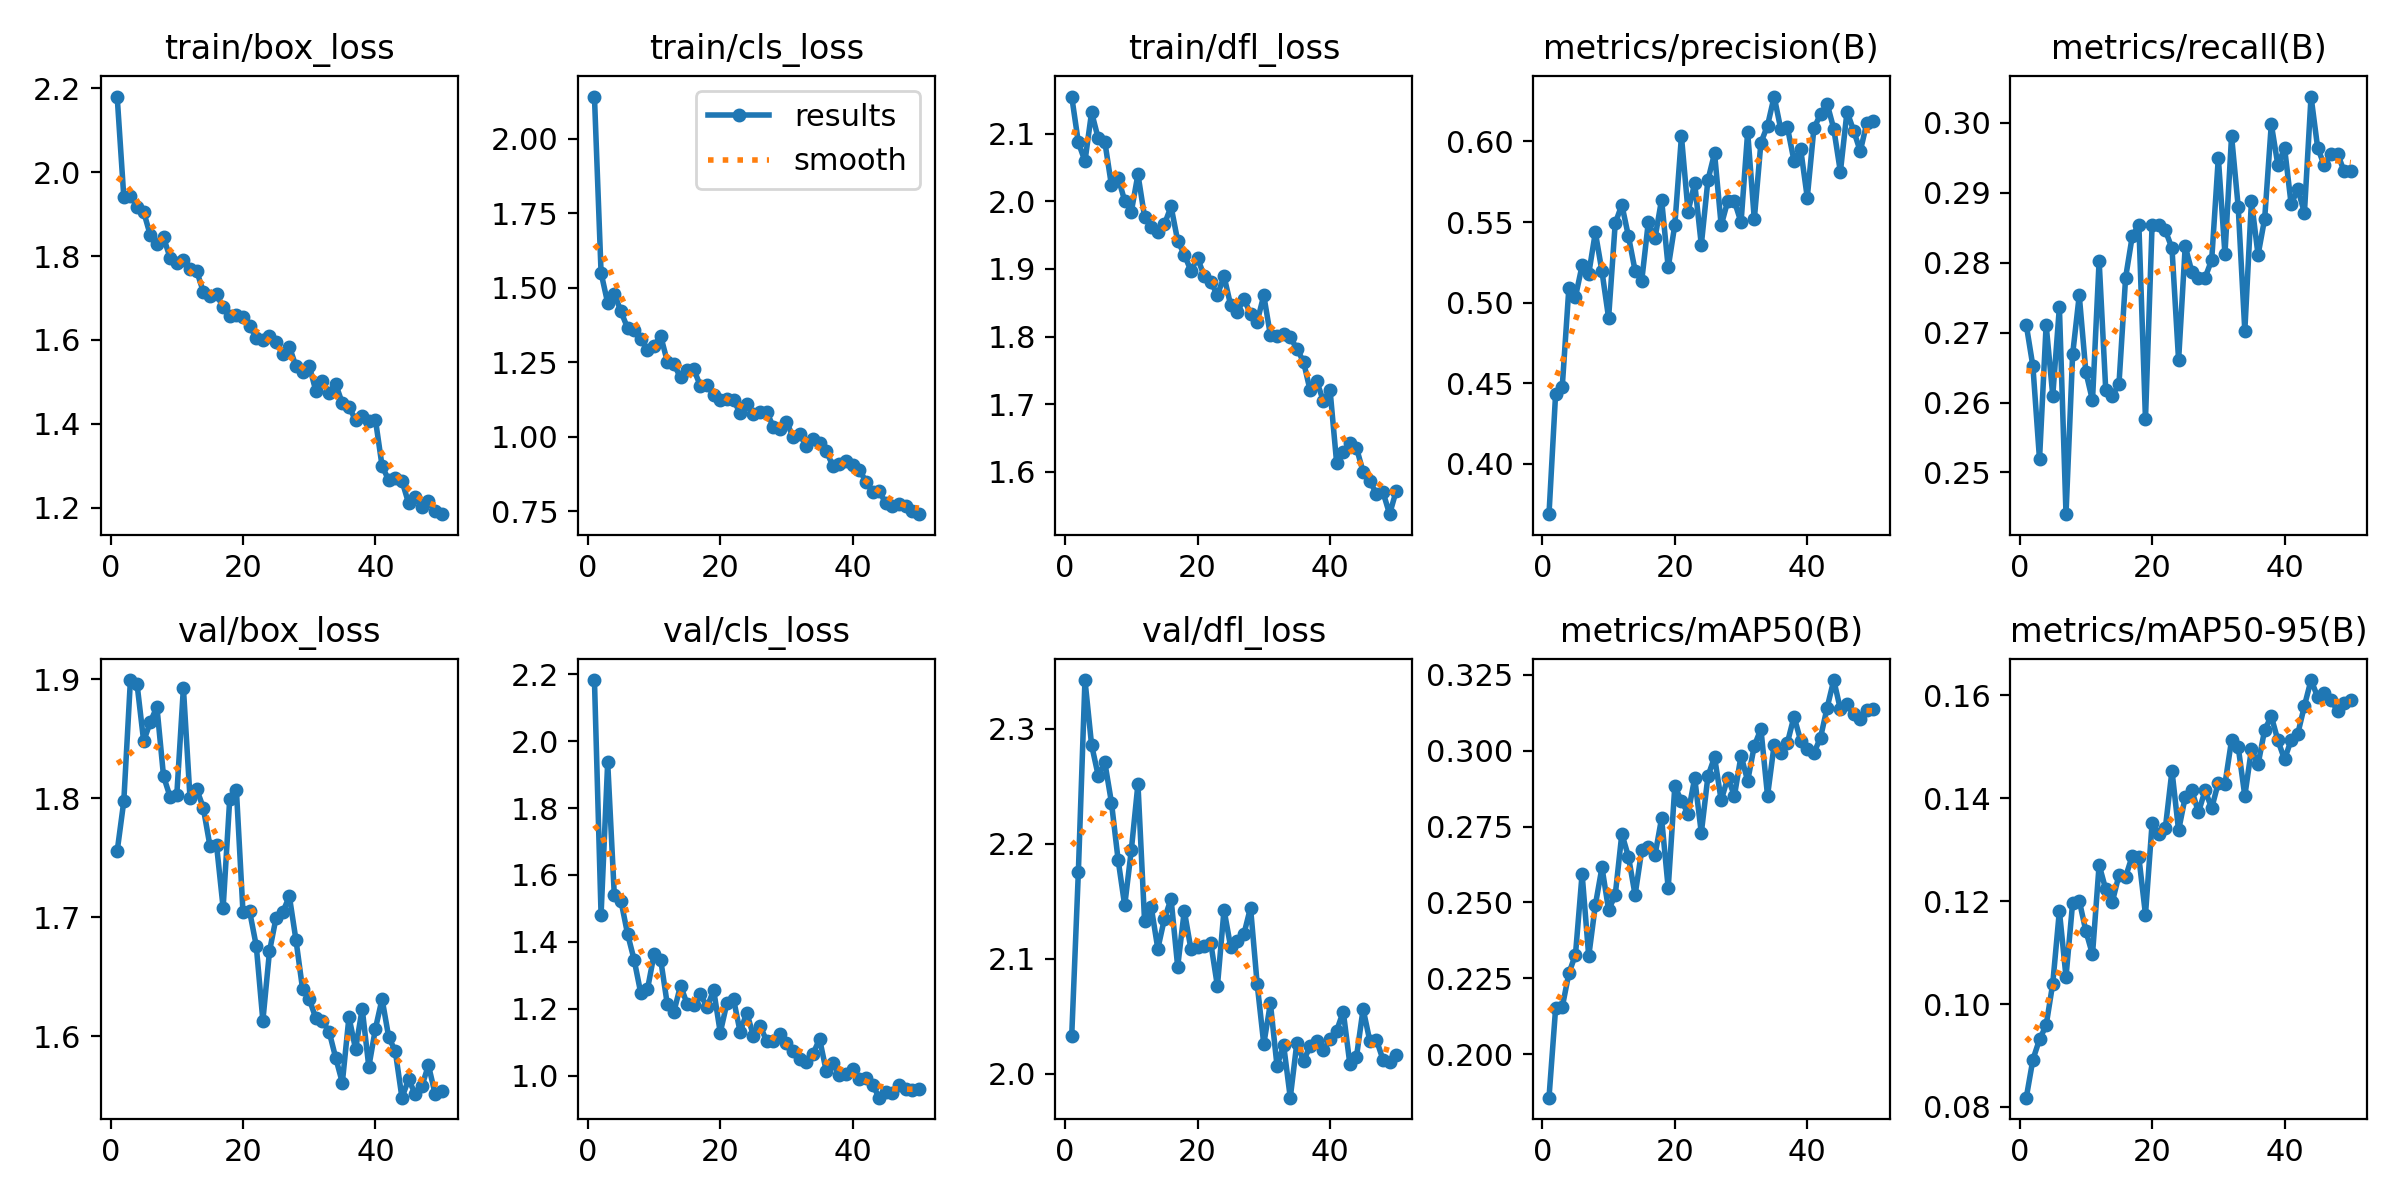

The data file committed next to this chart (first rows):
epoch, time, train/box_loss, train/cls_loss, train/dfl_loss, metrics/precision(B), metrics/recall(B), metrics/mAP50(B), metrics/mAP50-95(B), val/box_loss, val/cls_loss, val/dfl_loss, lr/pg0, lr/pg1, lr/pg2
1, 30.24, 2.18, 2.141, 2.155, 0.3687, 0.2711, 0.1857, 0.08181, 1.755, 2.183, 2.033, 0.0006584, 0.0006584, 0.0006584
2, 63.88, 1.941, 1.55, 2.087, 0.4435, 0.2652, 0.2152, 0.0892, 1.797, 1.481, 2.175, 0.001299, 0.001299, 0.001299
3, 88.78, 1.944, 1.448, 2.059, 0.4476, 0.2519, 0.2155, 0.09312, 1.899, 1.937, 2.342, 0.001913, 0.001913, 0.001913
4, 111.1, 1.917, 1.48, 2.132, 0.509, 0.2711, 0.2266, 0.09587, 1.896, 1.54, 2.286, 0.001881, 0.001881, 0.001881
5, 133.3, 1.905, 1.42, 2.093, 0.5037, 0.261, 0.2329, 0.104, 1.848, 1.523, 2.259, 0.001842, 0.001842, 0.001842
6, 155, 1.85, 1.365, 2.088, 0.523, 0.2737, 0.2594, 0.1181, 1.864, 1.424, 2.271, 0.001802, 0.001802, 0.001802
7, 176.7, 1.829, 1.359, 2.024, 0.5179, 0.244, 0.2323, 0.1053, 1.877, 1.346, 2.236, 0.001762, 0.001762, 0.001762
8, 197.2, 1.844, 1.33, 2.035, 0.5436, 0.2669, 0.2491, 0.1197, 1.819, 1.246, 2.186, 0.001723, 0.001723, 0.001723
9, 220.3, 1.796, 1.291, 2.001, 0.5193, 0.2753, 0.2616, 0.1201, 1.801, 1.258, 2.146, 0.001683, 0.001683, 0.001683
10, 241.8, 1.784, 1.305, 1.985, 0.4904, 0.2644, 0.2476, 0.1142, 1.802, 1.362, 2.194, 0.001644, 0.001644, 0.001644
11, 262.8, 1.79, 1.339, 2.04, 0.5492, 0.2603, 0.2524, 0.1096, 1.893, 1.347, 2.252, 0.001604, 0.001604, 0.001604
12, 284.5, 1.768, 1.252, 1.977, 0.5607, 0.2803, 0.2726, 0.127, 1.8, 1.213, 2.133, 0.001564, 0.001564, 0.001564
13, 325, 1.765, 1.243, 1.962, 0.5411, 0.2618, 0.2651, 0.1223, 1.808, 1.191, 2.145, 0.001525, 0.001525, 0.001525
14, 344.7, 1.715, 1.199, 1.954, 0.5199, 0.261, 0.2525, 0.1199, 1.792, 1.269, 2.109, 0.001485, 0.001485, 0.001485
15, 364.9, 1.704, 1.225, 1.966, 0.5134, 0.2627, 0.2672, 0.1251, 1.76, 1.214, 2.135, 0.001446, 0.001446, 0.001446
16, 387.1, 1.709, 1.226, 1.992, 0.55, 0.2779, 0.2683, 0.1247, 1.761, 1.21, 2.152, 0.001406, 0.001406, 0.001406
17, 431.6, 1.678, 1.171, 1.942, 0.5398, 0.2838, 0.2655, 0.1288, 1.708, 1.245, 2.093, 0.001366, 0.001366, 0.001366
18, 456.9, 1.658, 1.173, 1.921, 0.5639, 0.2855, 0.2777, 0.1285, 1.8, 1.204, 2.142, 0.001327, 0.001327, 0.001327
19, 479.1, 1.66, 1.141, 1.897, 0.5218, 0.2576, 0.2547, 0.1174, 1.807, 1.256, 2.108, 0.001287, 0.001287, 0.001287
20, 499.4, 1.656, 1.123, 1.916, 0.5483, 0.2855, 0.2883, 0.1351, 1.704, 1.129, 2.11, 0.001248, 0.001248, 0.001248
21, 521.7, 1.634, 1.128, 1.889, 0.6032, 0.2855, 0.2834, 0.133, 1.705, 1.216, 2.111, 0.001208, 0.001208, 0.001208
22, 542.6, 1.605, 1.123, 1.881, 0.5565, 0.2846, 0.2793, 0.1342, 1.676, 1.229, 2.114, 0.001168, 0.001168, 0.001168
23, 573.9, 1.6, 1.08, 1.861, 0.5741, 0.2821, 0.291, 0.1453, 1.613, 1.131, 2.076, 0.001129, 0.001129, 0.001129
24, 595.8, 1.609, 1.11, 1.889, 0.5358, 0.2661, 0.2729, 0.1337, 1.671, 1.188, 2.143, 0.001089, 0.001089, 0.001089
25, 615.7, 1.596, 1.075, 1.846, 0.5761, 0.2824, 0.2916, 0.1402, 1.7, 1.119, 2.11, 0.00105, 0.00105, 0.00105
26, 637.1, 1.566, 1.082, 1.836, 0.5927, 0.2787, 0.2979, 0.1415, 1.704, 1.149, 2.115, 0.00101, 0.00101, 0.00101
27, 658.9, 1.584, 1.084, 1.855, 0.548, 0.2779, 0.2837, 0.1372, 1.718, 1.104, 2.121, 0.0009704, 0.0009704, 0.0009704
28, 679.7, 1.537, 1.034, 1.834, 0.5631, 0.2779, 0.2911, 0.1415, 1.681, 1.104, 2.144, 0.0009308, 0.0009308, 0.0009308
29, 701.3, 1.523, 1.028, 1.822, 0.5629, 0.2804, 0.2852, 0.1381, 1.639, 1.125, 2.078, 0.0008912, 0.0008912, 0.0008912
30, 723.5, 1.539, 1.051, 1.861, 0.5498, 0.295, 0.2984, 0.143, 1.631, 1.099, 2.026, 0.0008516, 0.0008516, 0.0008516
31, 748.4, 1.478, 0.9983, 1.802, 0.6059, 0.2812, 0.2901, 0.1427, 1.615, 1.075, 2.061, 0.000812, 0.000812, 0.000812
32, 768.5, 1.501, 1.01, 1.801, 0.5517, 0.2981, 0.3016, 0.1513, 1.612, 1.05, 2.007, 0.0007724, 0.0007724, 0.0007724
33, 790.5, 1.473, 0.9681, 1.803, 0.5992, 0.288, 0.3072, 0.15, 1.604, 1.04, 2.025, 0.0007328, 0.0007328, 0.0007328
34, 810.7, 1.495, 0.9933, 1.799, 0.6099, 0.2703, 0.2852, 0.1404, 1.582, 1.065, 1.979, 0.0006932, 0.0006932, 0.0006932
35, 831.3, 1.449, 0.9794, 1.782, 0.6279, 0.2888, 0.302, 0.1495, 1.561, 1.109, 2.027, 0.0006536, 0.0006536, 0.0006536
36, 851.7, 1.44, 0.9527, 1.763, 0.6076, 0.2811, 0.2994, 0.1466, 1.616, 1.014, 2.011, 0.000614, 0.000614, 0.000614
37, 872.3, 1.41, 0.9025, 1.72, 0.6088, 0.2863, 0.3026, 0.1533, 1.589, 1.037, 2.024, 0.0005744, 0.0005744, 0.0005744
38, 895.2, 1.418, 0.9079, 1.734, 0.5879, 0.2998, 0.3113, 0.1559, 1.623, 1.003, 2.029, 0.0005348, 0.0005348, 0.0005348
39, 920, 1.406, 0.9186, 1.705, 0.5953, 0.2939, 0.3033, 0.1512, 1.574, 1.005, 2.02, 0.0004952, 0.0004952, 0.0004952
40, 945.9, 1.41, 0.9041, 1.722, 0.5652, 0.2964, 0.3006, 0.1475, 1.606, 1.019, 2.03, 0.0004556, 0.0004556, 0.0004556
41, 991.8, 1.3, 0.8896, 1.614, 0.6081, 0.2883, 0.2992, 0.1513, 1.631, 0.9897, 2.037, 0.000416, 0.000416, 0.000416
42, 1012, 1.266, 0.8502, 1.63, 0.6169, 0.2905, 0.3043, 0.1525, 1.599, 0.9943, 2.054, 0.0003764, 0.0003764, 0.0003764
43, 1033, 1.27, 0.8145, 1.643, 0.6234, 0.2872, 0.3142, 0.1579, 1.587, 0.9724, 2.008, 0.0003368, 0.0003368, 0.0003368
44, 1057, 1.264, 0.8187, 1.635, 0.6079, 0.3038, 0.3233, 0.1629, 1.548, 0.9341, 2.015, 0.0002972, 0.0002972, 0.0002972
45, 1081, 1.211, 0.7765, 1.6, 0.5812, 0.2964, 0.3136, 0.1597, 1.563, 0.9497, 2.056, 0.0002576, 0.0002576, 0.0002576
46, 1101, 1.226, 0.7672, 1.587, 0.6185, 0.2939, 0.3152, 0.1604, 1.551, 0.9476, 2.029, 0.000218, 0.000218, 0.000218
47, 1122, 1.201, 0.7762, 1.567, 0.6068, 0.2956, 0.312, 0.159, 1.558, 0.9706, 2.03, 0.0001784, 0.0001784, 0.0001784
48, 1142, 1.217, 0.7681, 1.57, 0.5939, 0.2956, 0.3105, 0.157, 1.575, 0.9607, 2.012, 0.0001388, 0.0001388, 0.0001388
49, 1162, 1.191, 0.7503, 1.537, 0.6116, 0.2931, 0.3136, 0.1586, 1.552, 0.958, 2.01, 9.92e-05, 9.92e-05, 9.92e-05
50, 1183, 1.185, 0.7407, 1.572, 0.6125, 0.2931, 0.3139, 0.1591, 1.554, 0.9611, 2.016, 5.96e-05, 5.96e-05, 5.96e-05
